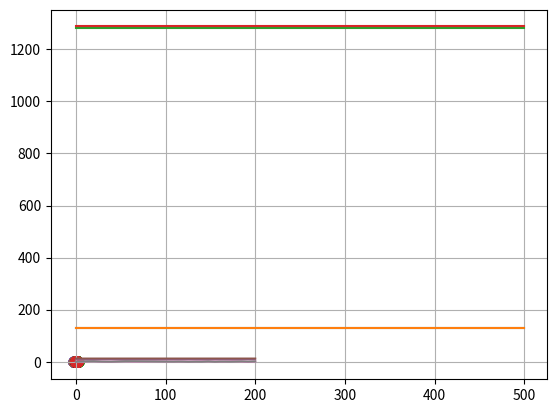

The script that saved this image: (Note: this script raises an exception after producing the figure.)
"""
  Question 3 prototype
"""
import numpy as np
import matplotlib.pyplot as plt
#%%
# 
def F2(t, u):
  return np.array([
    -(u[1] - u[3]) / r(u[:2], u[2:]) ** 2,
    (u[0] - u[2]) / r(u[:2], u[2:]) ** 2,
    -(u[3] - u[1]) / r(u[2:], u[:2]) ** 2,
    (u[2] - u[0]) / r(u[2:], u[:2]) ** 2,
  ]) / (2 * np.pi)

def F(t, u):
  return np.array([
    -(u[1] - u[3]) / r(u[0:2], u[2:4]) ** 2 - (u[1] - u[5]) / r(u[0:2], u[4:6]) ** 2 - (u[1] - u[7]) / r(u[0:2], u[6:]) ** 2, 
    (u[0] - u[2]) / r(u[0:2], u[2:4]) ** 2 + (u[0] - u[4]) / r(u[0:2], u[4:6]) ** 2 + (u[0] - u[6]) / r(u[0:2], u[6:]) ** 2, 
    -(u[3] - u[1]) / r(u[2:4], u[0:2]) ** 2 - (u[3] - u[5]) / r(u[2:4], u[4:6]) ** 2 - (u[3] - u[7]) / r(u[2:4], u[6:]) ** 2,
    (u[2] - u[0]) / r(u[2:4], u[0:2]) ** 2 + (u[2] - u[4]) / r(u[2:4], u[4:6]) ** 2 + (u[2] - u[6]) / r(u[2:4], u[6:]) ** 2,
    -(u[5] - u[1]) / r(u[4:6], u[0:2]) ** 2 - (u[5] - u[3]) / r(u[4:6], u[2:4]) ** 2 - (u[5] - u[7]) / r(u[4:6], u[6:]) ** 2,
    (u[4] - u[0]) / r(u[4:6], u[0:2]) ** 2 + (u[4] - u[2]) / r(u[4:6], u[2:4]) ** 2 + (u[4] - u[6]) / r(u[4:6], u[6:]) ** 2,
    -(u[7] - u[1]) / r(u[6: ], u[0:2]) ** 2 - (u[7] - u[3]) / r(u[6: ], u[2:4]) ** 2 - (u[7] - u[5]) / r(u[6: ], u[4:6]) ** 2,
    (u[6] - u[0]) / r(u[6: ], u[0:2]) ** 2 + (u[6] - u[2]) / r(u[6: ], u[2:4]) ** 2 + (u[6] - u[4]) / r(u[6: ], u[4:6]) ** 2,
  ]) / (2 * np.pi)
  
  
def RK4(t, u0, fun):
  L = len(t)
  U = np.zeros((L, len(u0)))
  U[0] = u0
  dt = t[1] - t[0]
  for k in range(L - 1):
    k1 = fun(t[k], U[k])
    k2 = fun(t[k] + 0.5 * dt, U[k] + 0.5 * dt * k1)
    k3 = fun(t[k] + 0.5 * dt, U[k] + 0.5 * dt * k2)
    k4 = fun(t[k] + dt, U[k] + dt * k3)
    U[k + 1] = U[k] + (1/6) * dt * (k1 + 2 * k2 + 2 * k3 + k4)

  return U  

def r(p1, p2):
  (x1, y1), (x2, y2) = p1, p2
  return ((x2 - x1) ** 2 + (y2 - y1) ** 2) ** 0.5

def CE(p):
  rij = 1
  N = len(p) // 2
  for j in range(N):
    for i in range(N):
      if i != j:
        p1 = p[2*i:2*(i+1)]
        p2 = p[2*j:2*(j+1)]
        rij *= np.sqrt(r(p1, p2))
  return rij

def R(U):
  return np.array([CE(U[k]) for k in range(len(U))])

def RR(P1, P2):
  return np.array([r(P1[k], P2[k]) for k in range(len(P1))])

def plot(U):
  M, N = U.shape
  for p in range(0, N, 2):
    plt.scatter(U[:, p], U[:, p + 1])
  plt.grid(True)
  plt.show()
  
def plotR(t, r):
  plt.plot(t, r)
  plt.grid(True)
  plt.show()
#%% Parameters
L = 500
T_max = 500
t_1 = np.linspace(0, T_max, L + 1)
# %% P1
u0_1 = np.array([1, 1, -1, 1, -1, -1, 1, -1])
U1 = RK4(t_1, u0_1, F)
#%%
plot(U1)
# %% P2
u0_2 = np.array([1, 1.01, -1, 1, -1, -1, 1, -1])
U2 = RK4(t_1, u0_2, F)
#%%
plot(U2)
# %% P3
u0_3 = np.array([2, 1, -2, 1, -2, -1, 2, -1])
U3 = RK4(t_1, u0_3, F)
#%%
plot(U3)

# %% P4
u0_4 = np.array([2, 1.01, -2, 1, -2, -1, 2, -1])
U4 = RK4(t_1, u0_4, F)
#%%
plot(U4)

# %% P5
L = 500
T_max = 200
t_2 = np.linspace(0, T_max, L + 1)
#%% a
eps = 0
u0_5a = np.array([-1, 0, eps, 0, 1, 0, 2, 0])
U5a = RK4(t_2, u0_5a, F)
#%%
plot(U5a)

#%% b
eps = 1e-4
u0_5b = np.array([-1, 0, eps, 0, 1, 0, 2, 0])
U5b = RK4(t_2, u0_5b, F)
#%%
plot(U5b)
#%%
R1 = R(U1)
R2 = R(U2)
R3 = R(U3)
R4 = R(U4)
R5a = R(U5a)
R5b = R(U5b)
#%%
plotR(t_1, R1)
plotR(t_1, R2)
plotR(t_1, R3)
plotR(t_1, R4)
plotR(t_2, R5a)
plotR(t_2, R5b)
#%%
origin = np.zeros((len(t_2), 2))

#%%
R5a_d = RR(origin, U5a[:,2:4])
plotR(t_2, R5a_d)

#%%
R5b_d = RR(origin, U5b[:,2:4])
plotR(t_2, R5b_d)

#%%
RT1 = np.zeros((len(R1), 2)); RT1[:,0] = t_1; RT1[:,1] = R1
RT2 = np.zeros((len(R2), 2)); RT2[:,0] = t_1; RT2[:,1] = R2
RT3 = np.zeros((len(R3), 2)); RT3[:,0] = t_1; RT3[:,1] = R3
RT4 = np.zeros((len(R4), 2)); RT4[:,0] = t_1; RT4[:,1] = R4
RT5a = np.zeros((len(R5a), 2)); RT5a[:,0] = t_2; RT5a[:,1] = R5a
RT5b = np.zeros((len(R5b), 2)); RT5b[:,0] = t_2; RT5b[:,1] = R5b
RT5Da = np.zeros((len(R5a_d), 2)); RT5Da[:,0] = t_2; RT5Da[:,1] = R5a_d
RT5Db = np.zeros((len(R5b_d), 2)); RT5Db[:,0] = t_2; RT5Db[:,1] = R5b_d

#%% SAVE
DIR = 'data/3/'
np.savetxt(DIR + 'U1.csv', U1, fmt='%.8f', delimiter=',', header='x1,y1,x2,y2,x3,y3,x4,y4', comments="")
np.savetxt(DIR + 'U2.csv', U2, fmt='%.8f', delimiter=',', header='x1,y1,x2,y2,x3,y3,x4,y4', comments="")
np.savetxt(DIR + 'U3.csv', U3, fmt='%.8f', delimiter=',', header='x1,y1,x2,y2,x3,y3,x4,y4', comments="")
np.savetxt(DIR + 'U4.csv', U4, fmt='%.8f', delimiter=',', header='x1,y1,x2,y2,x3,y3,x4,y4', comments="")
np.savetxt(DIR + 'U5a.csv', U5a, fmt='%.8f', delimiter=',', header='x1,y1,x2,y2,x3,y3,x4,y4', comments="")
np.savetxt(DIR + 'U5b.csv', U5b, fmt='%.8f', delimiter=',', header='x1,y1,x2,y2,x3,y3,x4,y4', comments="")
np.savetxt(DIR + 'R1.csv', RT1, fmt='%.8f', delimiter=',', header='t,r', comments="")
np.savetxt(DIR + 'R2.csv', RT2, fmt='%.8f', delimiter=',', header='t,r', comments="")
np.savetxt(DIR + 'R3.csv', RT3, fmt='%.8f', delimiter=',', header='t,r', comments="")
np.savetxt(DIR + 'R4.csv', RT4, fmt='%.8f', delimiter=',', header='t,r', comments="")
np.savetxt(DIR + 'R5a.csv', RT5a, fmt='%.8f', delimiter=',', header='t,r', comments="")
np.savetxt(DIR + 'R5b.csv', RT5b, fmt='%.8f', delimiter=',', header='t,r', comments="")
np.savetxt(DIR + 'R5Da.csv', RT5Da, fmt='%.8f', delimiter=',', header='t,r', comments="")
np.savetxt(DIR + 'R5Db.csv', RT5Db, fmt='%.8f', delimiter=',', header='t,r', comments="")